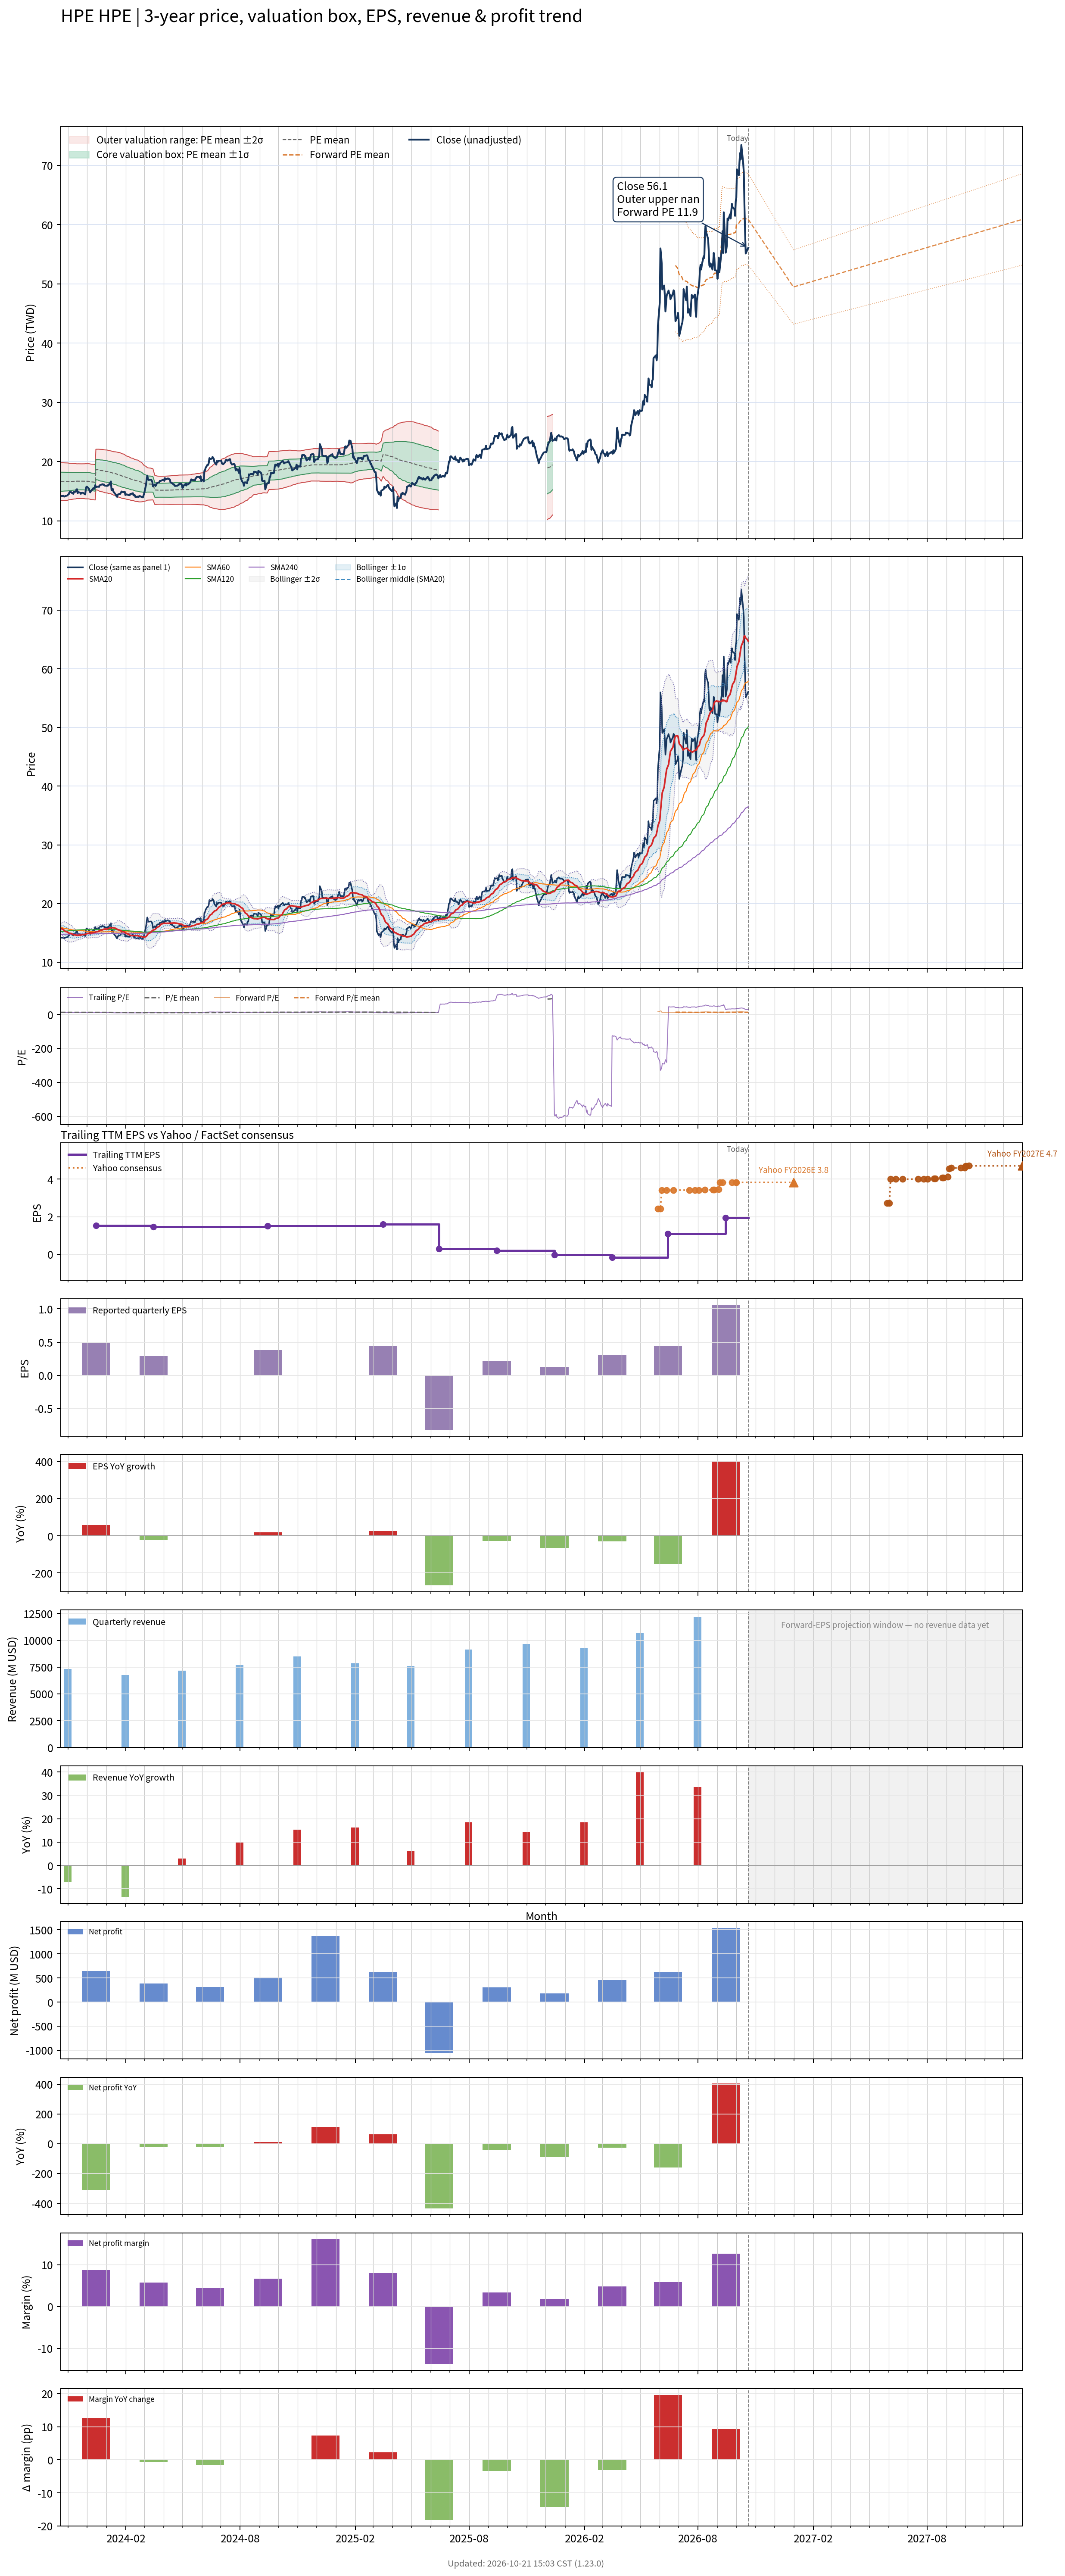

The file beside this chart, header and first rows:
# chart-version: skill-stock-dynamic-val…
date, close, available_date, period_end, eps, ttm_eps, pe, pe_mean, pe_std, price_m2, price_m1, price_mean, price_p1, price_p2, forward_pe, forward_pe_mean, forward_pe_std, forward_price_m2, forward_price_m1, forward_price_mean, forward_price_p1, forward_price_p2, as_of_date, forward_eps
2023-10-20, 14.19, 2023-09-14, 2023-07-31, 0.35, 1.36, 10.44, 12.21, 1.181, 13.39, 15, 16.6, 18.21, 19.82, , , , , , , , , , 
2023-10-23, 14.17, 2023-09-14, 2023-07-31, 0.35, 1.36, 10.42, 12.21, 1.179, 13.4, 15, 16.61, 18.21, 19.81, , , , , , , , , , 
2023-10-24, 14.25, 2023-09-14, 2023-07-31, 0.35, 1.36, 10.48, 12.21, 1.174, 13.42, 15.01, 16.61, 18.21, 19.8, , , , , , , , , , 
2023-10-25, 14.11, 2023-09-14, 2023-07-31, 0.35, 1.36, 10.37, 12.22, 1.168, 13.44, 15.02, 16.61, 18.2, 19.79, , , , , , , , , , 
2023-10-26, 14.1, 2023-09-14, 2023-07-31, 0.35, 1.36, 10.37, 12.22, 1.166, 13.44, 15.03, 16.62, 18.2, 19.79, , , , , , , , , , 
2023-10-27, 14.18, 2023-09-14, 2023-07-31, 0.35, 1.36, 10.42, 12.22, 1.164, 13.45, 15.03, 16.62, 18.2, 19.78, , , , , , , , , , 
2023-10-30, 14.26, 2023-09-14, 2023-07-31, 0.35, 1.36, 10.48, 12.22, 1.161, 13.46, 15.04, 16.62, 18.2, 19.78, , , , , , , , , , 
2023-10-31, 14.33, 2023-09-14, 2023-07-31, 0.35, 1.36, 10.54, 12.22, 1.156, 13.48, 15.05, 16.62, 18.2, 19.77, , , , , , , , , , 
2023-11-01, 14.47, 2023-09-14, 2023-07-31, 0.35, 1.36, 10.64, 12.23, 1.147, 13.51, 15.07, 16.63, 18.19, 19.75, , , , , , , , , , 
2023-11-02, 14.53, 2023-09-14, 2023-07-31, 0.35, 1.36, 10.68, 12.23, 1.137, 13.55, 15.09, 16.64, 18.19, 19.73, , , , , , , , , , 
2023-11-03, 14.85, 2023-09-14, 2023-07-31, 0.35, 1.36, 10.92, 12.24, 1.13, 13.57, 15.11, 16.65, 18.18, 19.72, , , , , , , , , , 
2023-11-06, 14.83, 2023-09-14, 2023-07-31, 0.35, 1.36, 10.9, 12.25, 1.121, 13.61, 15.13, 16.65, 18.18, 19.7, , , , , , , , , , 
2023-11-07, 14.68, 2023-09-14, 2023-07-31, 0.35, 1.36, 10.79, 12.25, 1.115, 13.63, 15.14, 16.66, 18.18, 19.69, , , , , , , , , , 
2023-11-08, 14.67, 2023-09-14, 2023-07-31, 0.35, 1.36, 10.79, 12.25, 1.111, 13.64, 15.15, 16.66, 18.17, 19.68, , , , , , , , , , 
2023-11-09, 14.56, 2023-09-14, 2023-07-31, 0.35, 1.36, 10.7, 12.26, 1.106, 13.66, 15.16, 16.67, 18.17, 19.68, , , , , , , , , , 
2023-11-10, 14.87, 2023-09-14, 2023-07-31, 0.35, 1.36, 10.94, 12.26, 1.101, 13.68, 15.18, 16.67, 18.17, 19.67, , , , , , , , , , 
2023-11-13, 14.91, 2023-09-14, 2023-07-31, 0.35, 1.36, 10.96, 12.26, 1.094, 13.7, 15.19, 16.68, 18.17, 19.65, , , , , , , , , , 
2023-11-14, 15.3, 2023-09-14, 2023-07-31, 0.35, 1.36, 11.25, 12.27, 1.082, 13.75, 15.22, 16.69, 18.16, 19.63, , , , , , , , , , 
2023-11-15, 15.33, 2023-09-14, 2023-07-31, 0.35, 1.36, 11.27, 12.28, 1.075, 13.77, 15.24, 16.7, 18.16, 19.62, , , , , , , , , , 
2023-11-16, 14.67, 2023-09-14, 2023-07-31, 0.35, 1.36, 10.79, 12.28, 1.078, 13.76, 15.23, 16.69, 18.16, 19.63, , , , , , , , , , 
2023-11-17, 14.85, 2023-09-14, 2023-07-31, 0.35, 1.36, 10.92, 12.27, 1.081, 13.75, 15.22, 16.69, 18.16, 19.63, , , , , , , , , , 
2023-11-20, 14.75, 2023-09-14, 2023-07-31, 0.35, 1.36, 10.85, 12.28, 1.076, 13.77, 15.23, 16.7, 18.16, 19.62, , , , , , , , , , 
2023-11-21, 14.56, 2023-09-14, 2023-07-31, 0.35, 1.36, 10.7, 12.28, 1.075, 13.77, 15.24, 16.7, 18.16, 19.62, , , , , , , , , , 
2023-11-22, 14.71, 2023-09-14, 2023-07-31, 0.35, 1.36, 10.81, 12.28, 1.077, 13.76, 15.23, 16.69, 18.16, 19.62, , , , , , , , , , 
2023-11-24, 14.75, 2023-09-14, 2023-07-31, 0.35, 1.36, 10.85, 12.28, 1.077, 13.76, 15.23, 16.69, 18.16, 19.62, , , , , , , , , , 
2023-11-27, 14.54, 2023-09-14, 2023-07-31, 0.35, 1.36, 10.69, 12.27, 1.082, 13.75, 15.22, 16.69, 18.16, 19.63, , , , , , , , , , 
2023-11-28, 14.46, 2023-09-14, 2023-07-31, 0.35, 1.36, 10.64, 12.27, 1.089, 13.72, 15.2, 16.68, 18.16, 19.64, , , , , , , , , , 
2023-11-29, 15.4, 2023-09-14, 2023-07-31, 0.35, 1.36, 11.32, 12.26, 1.09, 13.72, 15.2, 16.68, 18.16, 19.64, , , , , , , , , , 
2023-11-30, 15.76, 2023-09-14, 2023-07-31, 0.35, 1.36, 11.59, 12.27, 1.089, 13.72, 15.2, 16.68, 18.16, 19.64, , , , , , , , , , 
2023-12-01, 15.74, 2023-09-14, 2023-07-31, 0.35, 1.36, 11.57, 12.26, 1.09, 13.72, 15.2, 16.68, 18.16, 19.64, , , , , , , , , , 
2023-12-04, 15.41, 2023-09-14, 2023-07-31, 0.35, 1.36, 11.33, 12.26, 1.093, 13.7, 15.19, 16.67, 18.16, 19.64, , , , , , , , , , 
2023-12-05, 14.99, 2023-09-14, 2023-07-31, 0.35, 1.36, 11.02, 12.24, 1.097, 13.67, 15.16, 16.65, 18.14, 19.63, , , , , , , , , , 
2023-12-06, 14.8, 2023-09-14, 2023-07-31, 0.35, 1.36, 10.88, 12.22, 1.098, 13.63, 15.13, 16.62, 18.11, 19.61, , , , , , , , , , 
2023-12-07, 15.02, 2023-09-14, 2023-07-31, 0.35, 1.36, 11.05, 12.2, 1.096, 13.61, 15.1, 16.59, 18.08, 19.57, , , , , , , , , , 
2023-12-08, 15.12, 2023-09-14, 2023-07-31, 0.35, 1.36, 11.12, 12.18, 1.097, 13.58, 15.08, 16.57, 18.06, 19.55, , , , , , , , , , 
2023-12-11, 15.53, 2023-09-14, 2023-07-31, 0.35, 1.36, 11.42, 12.17, 1.097, 13.57, 15.06, 16.55, 18.04, 19.54, , , , , , , , , , 
2023-12-12, 15.38, 2023-09-14, 2023-07-31, 0.35, 1.36, 11.31, 12.16, 1.098, 13.55, 15.04, 16.53, 18.03, 19.52, , , , , , , , , , 
2023-12-13, 15.57, 2023-09-14, 2023-07-31, 0.35, 1.36, 11.45, 12.15, 1.098, 13.53, 15.02, 16.52, 18.01, 19.51, , , , , , , , , , 
2023-12-14, 16.02, 2023-09-14, 2023-07-31, 0.35, 1.36, 11.78, 12.14, 1.098, 13.52, 15.02, 16.51, 18, 19.49, , , , , , , , , , 
2023-12-15, 15.7, 2023-12-15, 2023-10-31, 0.49, 1.54, 10.2, 12.12, 1.111, 15.24, 16.95, 18.66, 20.37, 22.08, , , , , , , , , , 
2023-12-18, 15.77, 2023-12-15, 2023-10-31, 0.49, 1.54, 10.24, 12.1, 1.123, 15.17, 16.9, 18.63, 20.36, 22.09, , , , , , , , , , 
2023-12-19, 15.81, 2023-12-15, 2023-10-31, 0.49, 1.54, 10.27, 12.08, 1.133, 15.11, 16.85, 18.6, 20.34, 22.09, , , , , , , , , , 
2023-12-20, 15.72, 2023-12-15, 2023-10-31, 0.49, 1.54, 10.21, 12.05, 1.143, 15.04, 16.8, 18.56, 20.32, 22.08, , , , , , , , , , 
2023-12-21, 15.97, 2023-12-15, 2023-10-31, 0.49, 1.54, 10.37, 12.03, 1.151, 14.99, 16.76, 18.53, 20.3, 22.08, , , , , , , , , , 
2023-12-22, 16.05, 2023-12-15, 2023-10-31, 0.49, 1.54, 10.42, 12.01, 1.158, 14.93, 16.72, 18.5, 20.28, 22.06, , , , , , , , , , 
2023-12-26, 16.18, 2023-12-15, 2023-10-31, 0.49, 1.54, 10.51, 11.99, 1.163, 14.89, 16.68, 18.47, 20.26, 22.05, , , , , , , , , , 
2023-12-27, 16.05, 2023-12-15, 2023-10-31, 0.49, 1.54, 10.42, 11.97, 1.168, 14.84, 16.64, 18.44, 20.24, 22.03, , , , , , , , , , 
2023-12-28, 16.13, 2023-12-15, 2023-10-31, 0.49, 1.54, 10.47, 11.95, 1.171, 14.8, 16.6, 18.4, 20.21, 22.01, , , , , , , , , , 
2023-12-29, 15.95, 2023-12-15, 2023-10-31, 0.49, 1.54, 10.36, 11.92, 1.173, 14.75, 16.56, 18.36, 20.17, 21.98, , , , , , , , , , 
2024-01-02, 15.9, 2023-12-15, 2023-10-31, 0.49, 1.54, 10.33, 11.9, 1.176, 14.7, 16.52, 18.33, 20.14, 21.95, , , , , , , , , , 
2024-01-03, 16.01, 2023-12-15, 2023-10-31, 0.49, 1.54, 10.39, 11.88, 1.177, 14.67, 16.48, 18.29, 20.1, 21.91, , , , , , , , , , 
2024-01-04, 15.97, 2023-12-15, 2023-10-31, 0.49, 1.54, 10.37, 11.85, 1.18, 14.62, 16.44, 18.26, 20.07, 21.89, , , , , , , , , , 
2024-01-05, 16.13, 2023-12-15, 2023-10-31, 0.49, 1.54, 10.47, 11.83, 1.18, 14.59, 16.4, 18.22, 20.04, 21.86, , , , , , , , , , 
2024-01-08, 16.64, 2023-12-15, 2023-10-31, 0.49, 1.54, 10.81, 11.81, 1.174, 14.57, 16.38, 18.19, 20, 21.8, , , , , , , , , , 
2024-01-09, 15.16, 2023-12-15, 2023-10-31, 0.49, 1.54, 9.844, 11.78, 1.18, 14.51, 16.33, 18.14, 19.96, 21.78, , , , , , , , , , 
2024-01-10, 15.43, 2023-12-15, 2023-10-31, 0.49, 1.54, 10.02, 11.75, 1.183, 14.46, 16.28, 18.1, 19.92, 21.74, , , , , , , , , , 
2024-01-11, 15.38, 2023-12-15, 2023-10-31, 0.49, 1.54, 9.985, 11.73, 1.185, 14.41, 16.23, 18.06, 19.88, 21.71, , , , , , , , , , 
2024-01-12, 14.93, 2023-12-15, 2023-10-31, 0.49, 1.54, 9.692, 11.7, 1.189, 14.35, 16.18, 18.01, 19.84, 21.67, , , , , , , , , , 
2024-01-16, 14.38, 2023-12-15, 2023-10-31, 0.49, 1.54, 9.338, 11.66, 1.196, 14.27, 16.11, 17.96, 19.8, 21.64, , , , , , , , , , 
... 693 more rows
